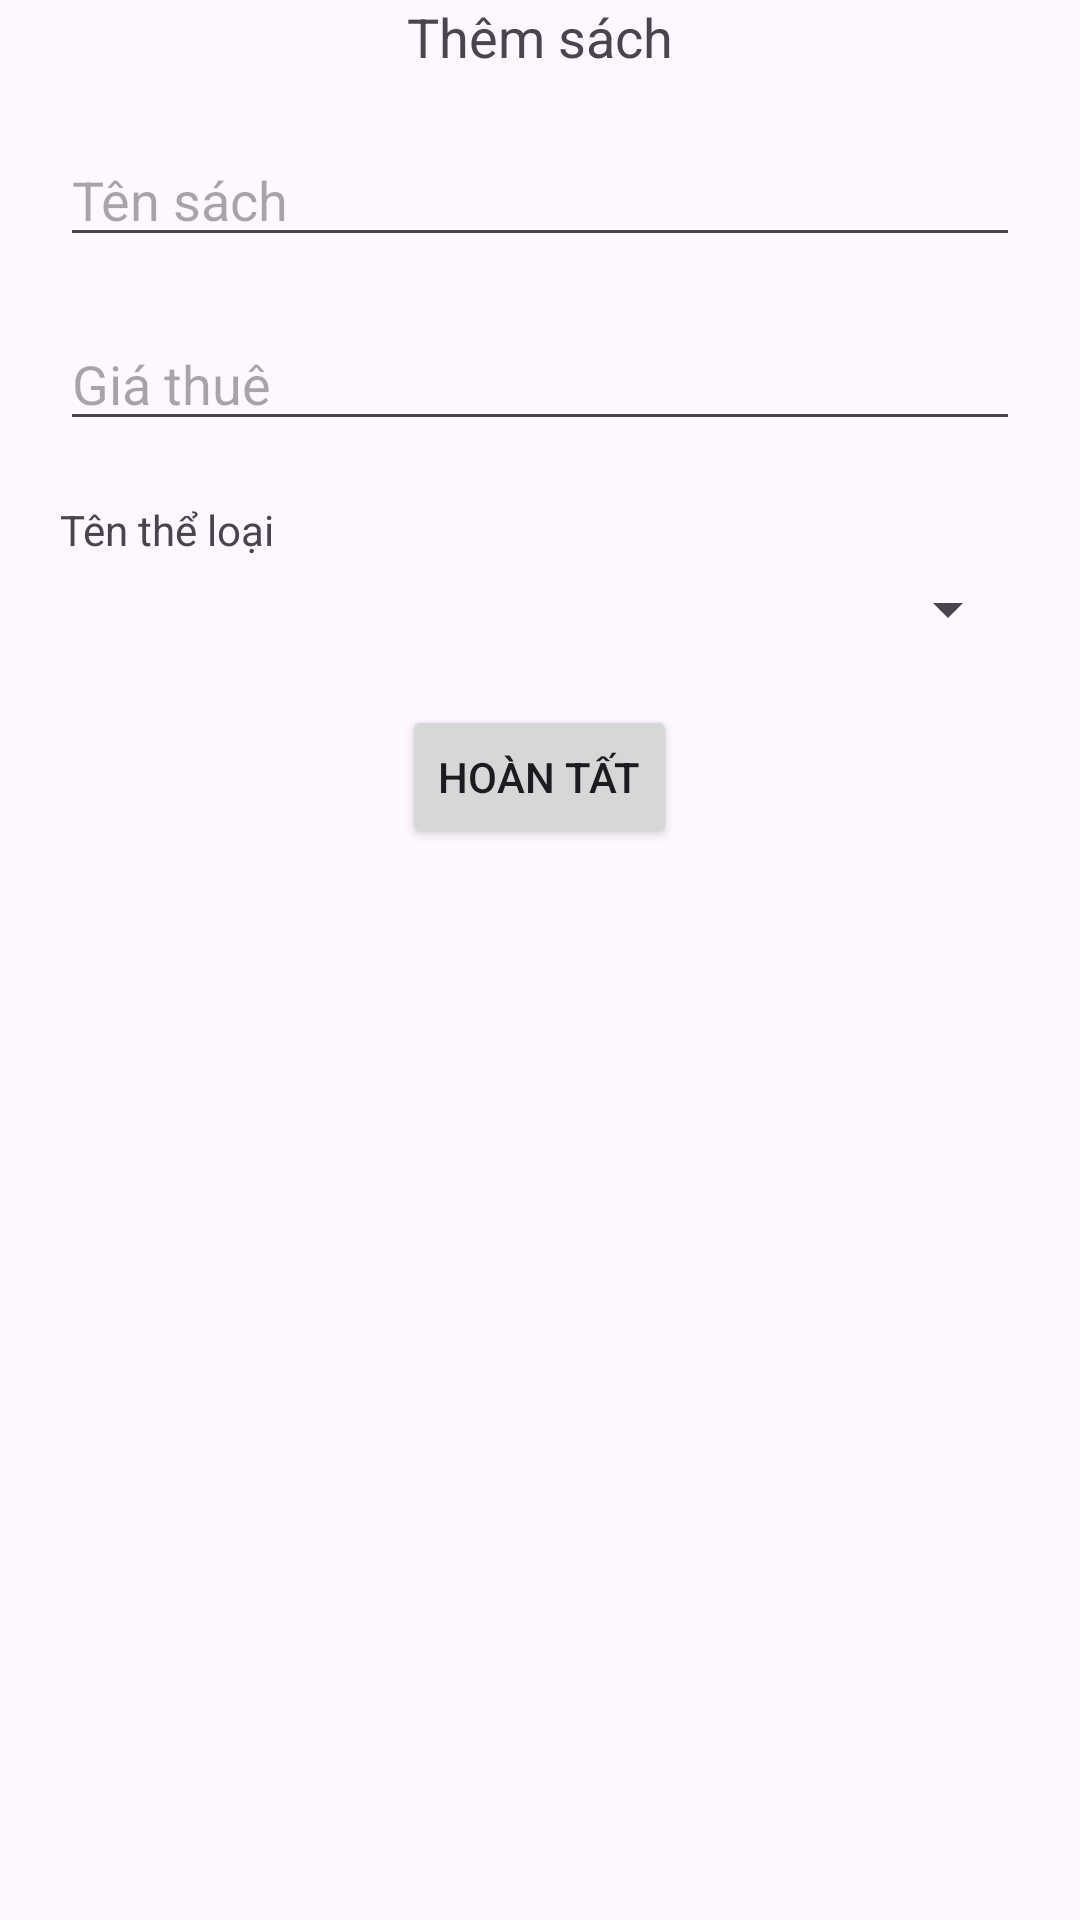

The Android layout XML behind this screen, and the referenced resources:
<!-- AndroidManifest.xml: application theme Theme.Qltv_duanmau -->
<!-- res/layout/diaglogadd_sach.xml -->
<?xml version="1.0" encoding="utf-8"?>
<LinearLayout xmlns:android="http://schemas.android.com/apk/res/android"
    android:layout_width="match_parent"
    android:layout_height="wrap_content"
    android:orientation="vertical">

    <TextView
        android:id="@+id/tv_them"
        android:layout_width="match_parent"
        android:layout_height="wrap_content"
        android:text="Thêm sách"
        android:textSize="18sp"
        android:gravity="center"/>

    <EditText
        android:id="@+id/ed_tenSach"
        android:layout_width="match_parent"
        android:layout_height="wrap_content"
        android:hint="Tên sách"
        android:layout_marginTop="20dp"
        android:layout_marginHorizontal="20dp"
        />

    <EditText
        android:id="@+id/ed_gia"
        android:layout_width="match_parent"
        android:layout_height="wrap_content"
        android:hint="Giá thuê"
        android:layout_marginTop="20dp"
        android:layout_marginHorizontal="20dp"
        android:inputType="number"
        />
    <TextView
        android:layout_width="wrap_content"
        android:layout_height="wrap_content"
        android:text="Tên thể loại"
        android:layout_marginTop="20dp"
        android:layout_marginStart="20dp"
        />
    <Spinner
        android:id="@+id/spin_TLSach"
        android:layout_width="match_parent"
        android:layout_height="wrap_content"
        android:hint="Tên loại sách"
        android:layout_marginTop="5dp"
        android:layout_marginHorizontal="20dp"
        android:inputType="none"
        android:clickable="false"
        android:focusable="false"
        />

    <Button
        android:id="@+id/btn_hoanTat"
        android:layout_width="wrap_content"
        android:layout_height="wrap_content"
        android:layout_gravity="center"
        android:layout_marginTop="20dp"
        android:text="Hoàn tất"/>

</LinearLayout>
<!-- resources referenced by this layout -->
<resources>
  <style name="Theme.Qltv_duanmau" parent="Base.Theme.Qltv_duanmau" />
  <style name="Base.Theme.Qltv_duanmau" parent="Theme.Material3.DayNight.NoActionBar">
          
          
      </style>
</resources>
